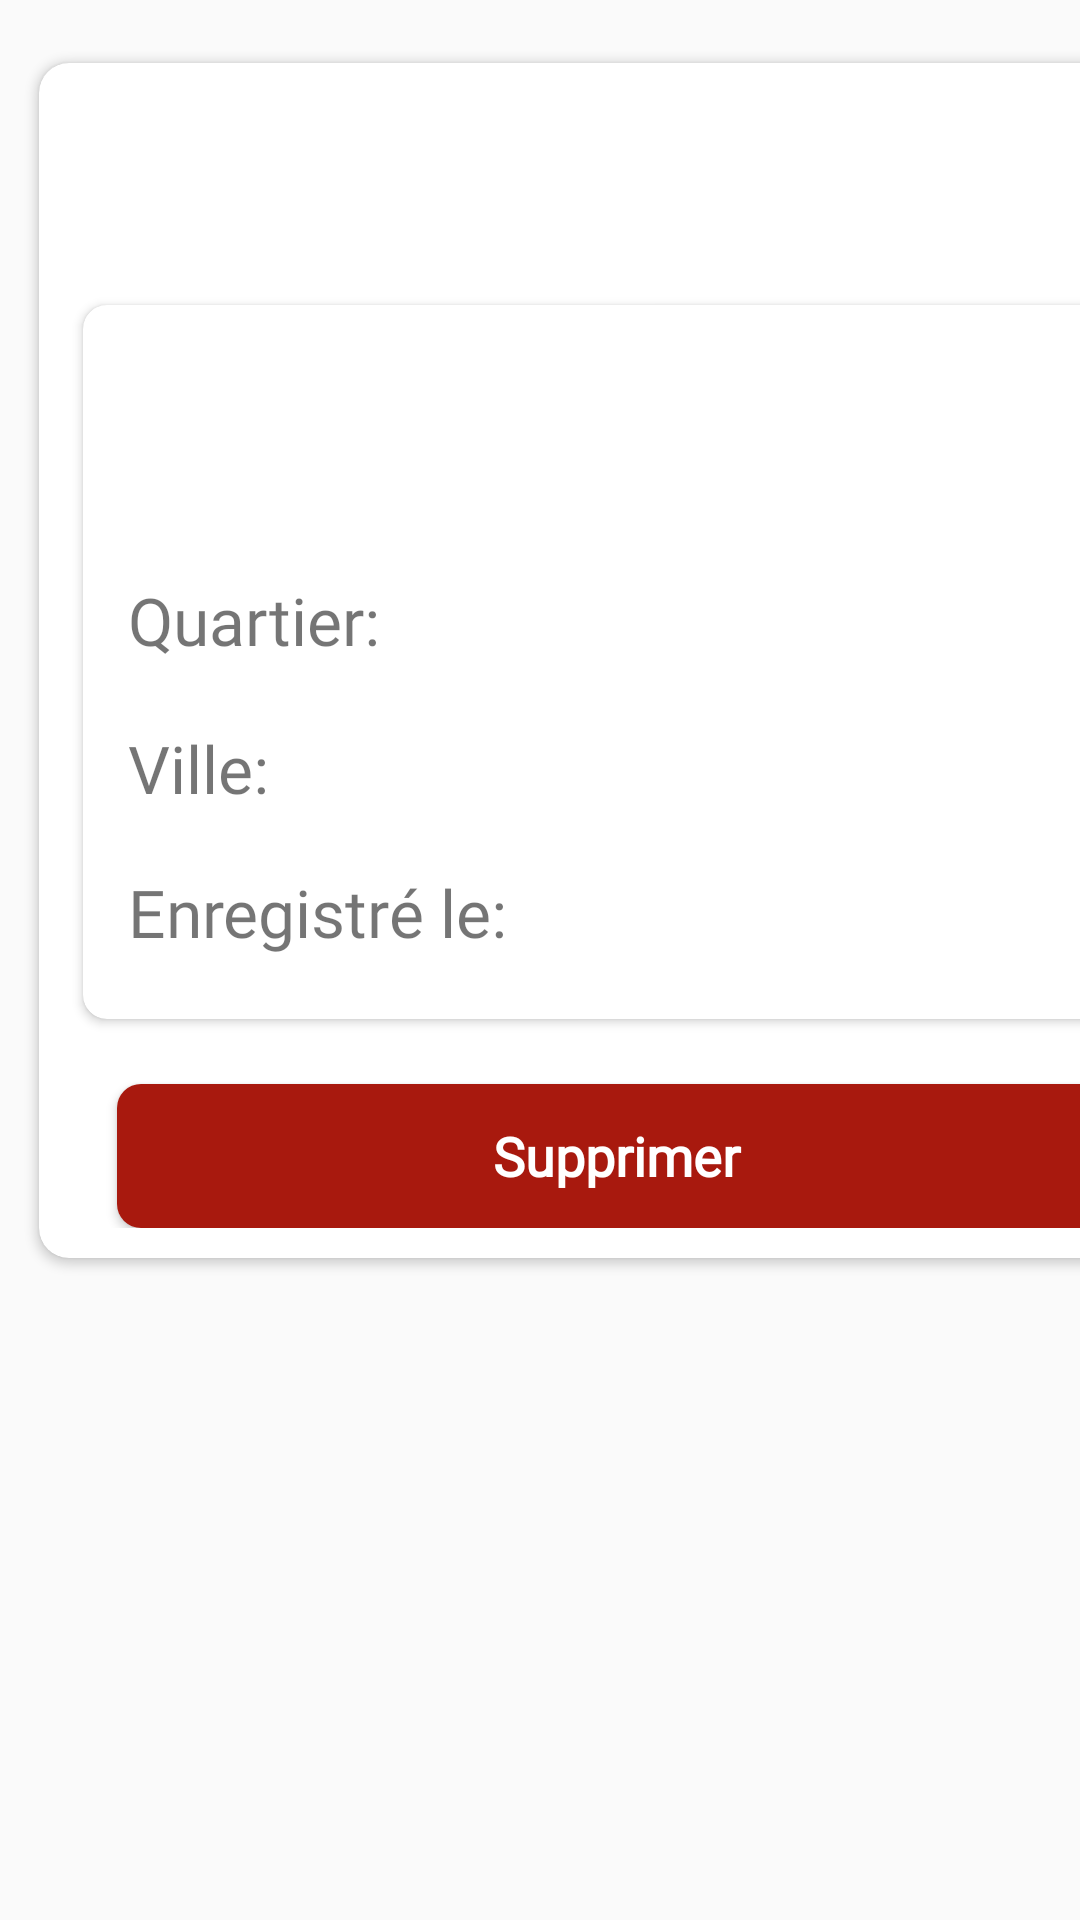

Android layout source for this screen:
<!-- AndroidManifest.xml: application theme Theme.Projet2023.NoActionBar -->
<!-- res/layout/layout_supprimer_local.xml -->
<?xml version="1.0" encoding="utf-8"?>
<LinearLayout
    android:layout_width="match_parent"
    android:layout_height="wrap_content"
    android:orientation="vertical"
    xmlns:app="http://schemas.android.com/apk/res-auto"
    xmlns:tools="http://schemas.android.com/tools"
    xmlns:android="http://schemas.android.com/apk/res/android">

    <androidx.cardview.widget.CardView
        android:id="@+id/cardSupprimerLocal"
        android:layout_width="395dp"
        android:layout_height="wrap_content"
        android:layout_marginLeft="8dp"
        android:layout_marginTop="15dp"
        android:layout_marginRight="8dp"
        android:background="@color/colorGrise"
        android:clickable="true"
        android:focusable="true"
        android:foreground="?android:attr/selectableItemBackground"
        app:cardCornerRadius="10dp"
        app:cardUseCompatPadding="true"
        app:contentPadding="10dp">

        <androidx.constraintlayout.widget.ConstraintLayout
            android:layout_width="match_parent"
            android:layout_height="match_parent"
            android:layout_marginTop="25dp"
            android:background="@color/white">

            <TextView
                android:id="@+id/txtTypeLocalSupprimerLocal"
                android:layout_width="match_parent"
                android:layout_height="wrap_content"
                android:layout_marginStart="20dp"
                android:layout_marginTop="3dp"
                android:background="@drawable/white_background"
                android:fontFamily="@font/gotham"
                android:text=""
                android:textAlignment="center"
                android:textSize="20sp"
                android:textStyle="bold"
                app:layout_constraintStart_toStartOf="parent"
                app:layout_constraintTop_toTopOf="parent" />

            <androidx.cardview.widget.CardView
                android:id="@+id/cardView"
                android:layout_width="match_parent"
                android:layout_height="wrap_content"
                android:layout_marginTop="10dp"
                app:cardCornerRadius="8dp"
                app:cardUseCompatPadding="true"
                app:contentPadding="5dp"
                app:layout_constraintEnd_toEndOf="parent"
                app:layout_constraintStart_toStartOf="@+id/txtTypeLocalSupprimerLocal"
                app:layout_constraintTop_toBottomOf="@+id/txtTypeLocalSupprimerLocal">

                <androidx.constraintlayout.widget.ConstraintLayout
                    android:layout_width="match_parent"
                    android:layout_height="wrap_content"
                    android:layout_marginTop="10dp"
                    android:layout_marginBottom="16dp" >

                    <TextView
                        android:id="@+id/txtNomLocalSupprimerLocal"
                        android:layout_width="0dp"
                        android:layout_height="wrap_content"
                        android:layout_marginTop="8dp"
                        android:gravity="center_horizontal|center_vertical"
                        android:text=""
                        android:textSize="28sp"
                        android:fontFamily="@font/gotham"

                        app:layout_constraintEnd_toEndOf="parent"
                        app:layout_constraintHorizontal_bias="0.505"
                        app:layout_constraintStart_toStartOf="parent"
                        app:layout_constraintTop_toTopOf="parent" />

                    <TextView
                        android:id="@+id/txtTitreUserCommande"
                        android:layout_width="0dp"
                        android:layout_height="wrap_content"
                        android:layout_marginTop="30dp"
                        android:layout_marginStart="10dp"
                        android:text="Quartier: "
                        android:textSize="22sp"
                        android:fontFamily="@font/calibri"
                        app:layout_constraintStart_toStartOf="@+id/txtNomLocalSupprimerLocal"
                        app:layout_constraintTop_toBottomOf="@+id/txtNomLocalSupprimerLocal" />

                    <TextView
                        android:id="@+id/txtQuartierLocalSupprimerLocal"
                        android:layout_width="wrap_content"
                        android:layout_height="wrap_content"
                        android:layout_marginEnd="-10dp"
                        android:fontFamily="@font/calibri"
                        android:text=""
                        android:textAlignment="textEnd"
                        android:textSize="22dp"
                        android:textStyle="bold"
                        app:layout_constraintEnd_toEndOf="parent"
                        app:layout_constraintHorizontal_bias="0.771"
                        app:layout_constraintStart_toEndOf="@+id/txtTitreUserCommande"
                        app:layout_constraintTop_toTopOf="@+id/txtTitreUserCommande" />

                    <TextView
                        android:id="@+id/textView7"
                        android:layout_width="145dp"
                        android:layout_height="28dp"
                        android:layout_marginTop="20dp"
                        android:text="Ville: "
                        android:textSize="22sp"
                        android:fontFamily="@font/calibri"
                        app:layout_constraintStart_toStartOf="@+id/txtTitreUserCommande"
                        app:layout_constraintTop_toBottomOf="@+id/txtTitreUserCommande" />

                    <TextView
                        android:id="@+id/txtVilleLocalSupprimerLocal"
                        android:layout_width="wrap_content"
                        android:layout_height="wrap_content"
                        android:layout_marginEnd="-10dp"
                        android:text=""
                        android:textAlignment="textEnd"
                        android:textSize="22dp"
                        android:textStyle="bold"
                        app:layout_constraintEnd_toEndOf="parent"
                        app:layout_constraintHorizontal_bias="0.77"
                        app:layout_constraintStart_toEndOf="@+id/textView7"
                        app:layout_constraintTop_toTopOf="@+id/textView7" />

                    <TextView
                        android:id="@+id/textView9"
                        android:layout_width="wrap_content"
                        android:layout_height="wrap_content"
                        android:layout_marginTop="20dp"
                        android:text="Enregistré le: "
                        android:textSize="22sp"
                        android:fontFamily="@font/calibri"
                        app:layout_constraintStart_toStartOf="@+id/textView7"
                        app:layout_constraintTop_toBottomOf="@+id/textView7" />

                    <TextView
                        android:id="@+id/txtDateEnregistrementSupprimerLocal"
                        android:layout_width="wrap_content"
                        android:layout_height="wrap_content"
                        android:layout_marginEnd="-10dp"
                        android:text=""
                        android:textAlignment="textEnd"
                        android:textSize="22dp"
                        android:textStyle="bold"
                        app:layout_constraintEnd_toEndOf="parent"
                        app:layout_constraintHorizontal_bias="0.77"
                        app:layout_constraintStart_toEndOf="@+id/textView9"
                        app:layout_constraintTop_toTopOf="@+id/textView9" />


                </androidx.constraintlayout.widget.ConstraintLayout>

            </androidx.cardview.widget.CardView>

            <Button
                android:id="@+id/btnSupprimerLocal"
                android:layout_width="match_parent"
                android:layout_height="wrap_content"
                android:layout_gravity="center"
                android:layout_margin="16dp"
                android:layout_marginTop="12dp"
                android:layout_marginBottom="5dp"
                android:background="@drawable/background_button_supprimer"
                android:fontFamily="@font/calibri"
                android:text="Supprimer"
                android:textAllCaps="false"
                android:textColor="#ffffff"
                android:textSize="18sp"
                android:textStyle="bold"
                android:textAlignment="center"
                app:layout_constraintEnd_toEndOf="@+id/cardView"
                app:layout_constraintHorizontal_bias="0.625"
                app:layout_constraintStart_toStartOf="@+id/cardView"
                app:layout_constraintTop_toBottomOf="@+id/cardView" />

        </androidx.constraintlayout.widget.ConstraintLayout>

    </androidx.cardview.widget.CardView>

</LinearLayout>
<!-- resources referenced by this layout -->
<resources>
  <color name="colorGrise">#D3D3D3</color>
  <color name="white">#FFFFFFFF</color>
  <!-- drawable background_button_supprimer (drawable) -->
  <?xml version="1.0" encoding="utf-8"?>
  <selector xmlns:android="http://schemas.android.com/apk/res/android">
      <item>
          <shape android:shape="rectangle">
              <solid android:color="@color/colorRed" />
              <corners android:radius="8dp"/>
          </shape>
      </item>
  </selector>
  <!-- drawable white_background (drawable) -->
  <?xml version="1.0" encoding="utf-8"?>
  <selector xmlns:android="http://schemas.android.com/apk/res/android">
  
      <item>
          <shape android:shape="rectangle">
              <corners android:radius="35dp"/>
              <solid android:color="@color/white"/>
          </shape>
      </item>
  
  </selector>
  <style name="Theme.Projet2023.NoActionBar">
          <item name="windowActionBar">false</item>
          <item name="windowNoTitle">true</item>
      </style>
  <color name="colorRed">#A8190E</color>
</resources>
